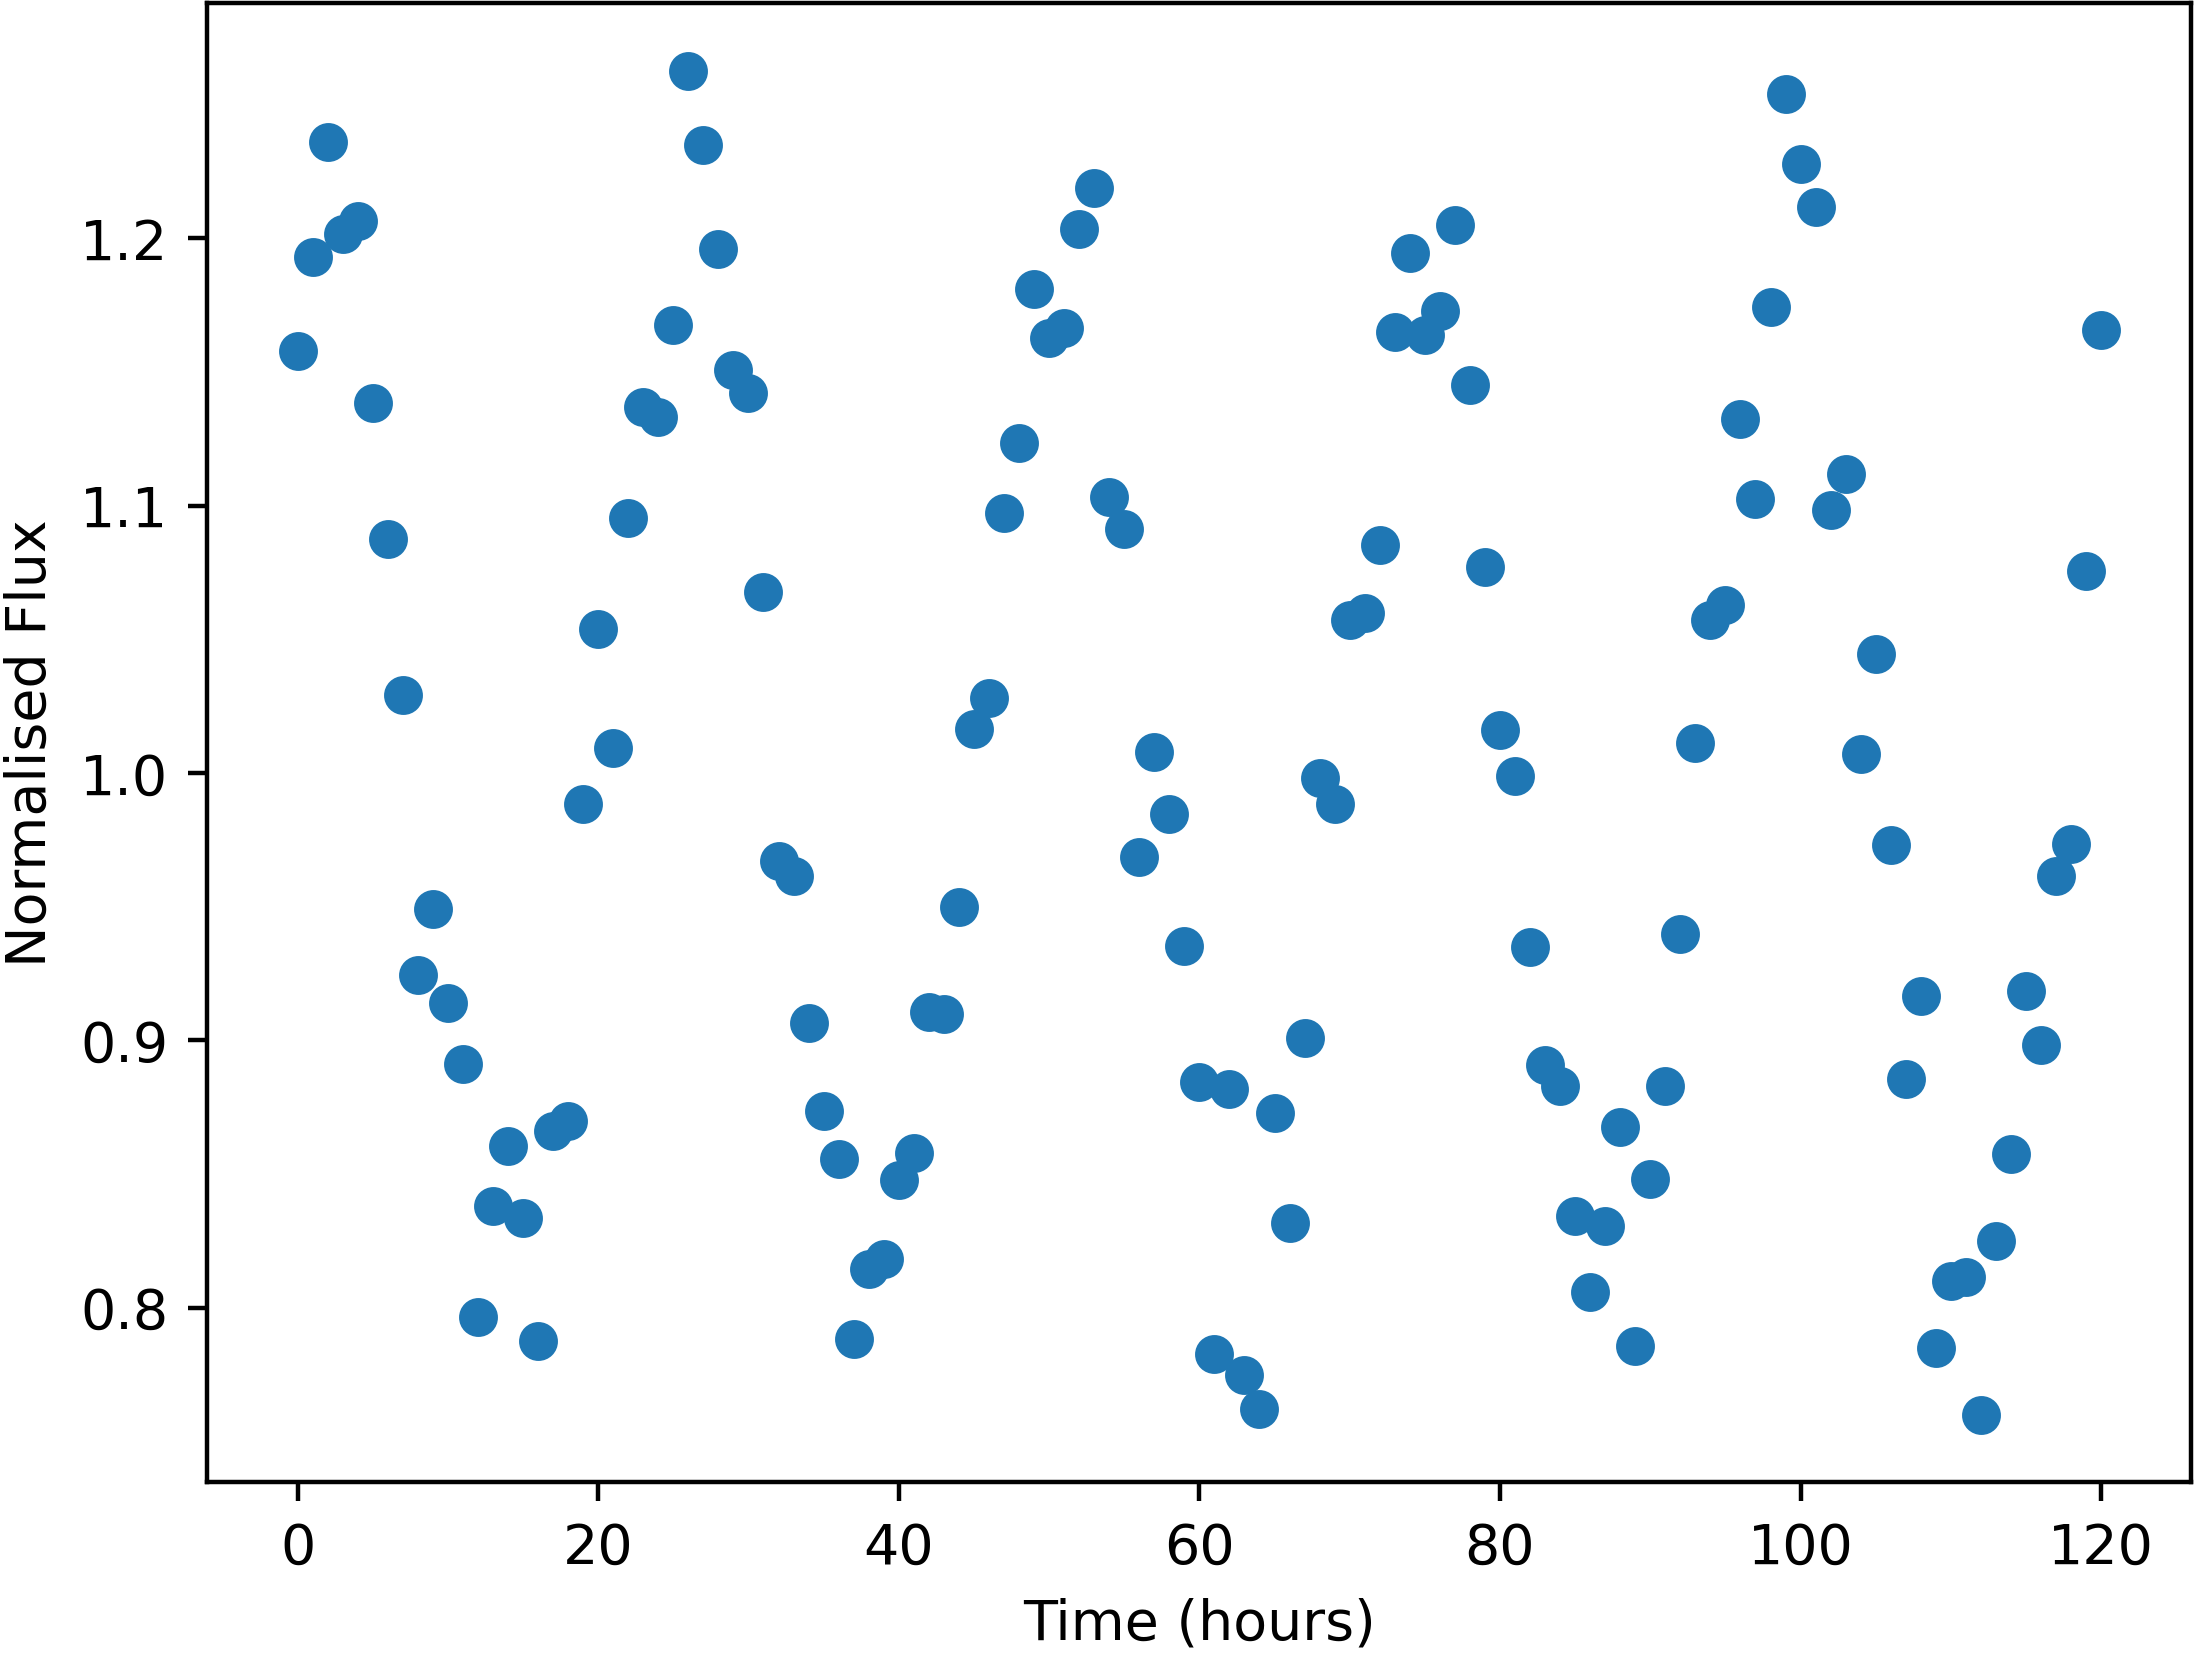

The table this chart was drawn from, first rows:
Time, NormalisedFlux
0.0, 1.158
1.0, 1.193
2.0, 1.236
3.0, 1.202
4.0, 1.207
5.0, 1.138
6.0, 1.087
7.0, 1.029
8.0, 0.9246
9.0, 0.9491
10.0, 0.9138
11.0, 0.891
12.0, 0.7966
13.0, 0.8381
14.0, 0.8603
15.0, 0.8333
16.0, 0.7874
17.0, 0.8662
18.0, 0.8697
19.0, 0.9884
20.0, 1.054
21.0, 1.009
22.0, 1.096
23.0, 1.137
24.0, 1.133
25.0, 1.168
26.0, 1.263
27.0, 1.235
28.0, 1.196
29.0, 1.151
30.0, 1.142
31.0, 1.068
32.0, 0.9672
33.0, 0.9613
34.0, 0.9064
35.0, 0.8735
36.0, 0.8557
37.0, 0.7882
38.0, 0.8143
39.0, 0.8181
40.0, 0.8476
41.0, 0.8577
42.0, 0.9104
43.0, 0.9097
44.0, 0.9498
45.0, 1.017
46.0, 1.028
47.0, 1.097
48.0, 1.124
49.0, 1.181
50.0, 1.163
51.0, 1.167
52.0, 1.204
53.0, 1.219
54.0, 1.103
55.0, 1.091
56.0, 0.9686
57.0, 1.008
58.0, 0.9845
59.0, 0.9351
... 61 more rows
